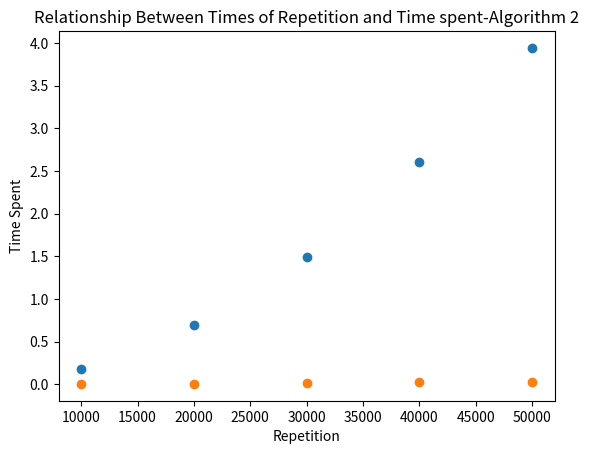

Write the Python code that produced this figure.
#The sieve of Erastothenes
'''
Assignment 9 - Benchmarking Algorithms


Coding convention: 
(a) lower case file name
(b) Name, Date, Title, Purpose in multiline comment at the beginning
(c) mixedCase variable names

(1) Create two functions: prime1(n) and prime2(n) that take a number that represents the set of integers from which to find prime numbers.  For example, n=1000 specifies that the function will look for primes up to 1000.
(2) Find out how to measure elapsed time in Python
(3) Write a program that determines the amount of time taken to find primes up to the following values: n=[10000,20000,30000,40000,50000]
(4) Output of the program:
'''
'''
prime  =  1
num = 2
while prime <= 2000000:
    if prime % 2 = 0 or prime % 3 = or prime % 5 = 0
    
    for num in range (1, prime):
        if prime % num == 0:
            break
        else:
            print (prime)
        num = num + 1
    prime = prime + 1
'''
'''
primes = [2]
i = 2
for i in range (2, 1000):
    for j in range (0, len(primes)):
        if i % primes[j] == 0:
            break
        if j == len(primes)-1:
            primes.append(i)
print(primes)
'''
import time
import decimal
import matplotlib.pyplot as plt
time_spent1 = []
time_spent2 = []
#start_time = time.time()
def function_(n):
    start_time = time.time()
    prime = [2]
    for i in range (3, n):
        isPrime = True
        for j in prime:
            if i % j == 0:
                isPrime = False
        if isPrime == True:
            prime.append(i)
    #print(prime)
    acurate_time = decimal.Decimal(time.time() - start_time)
    #a.quantize(decimal.Decimal('0.00000'))
    time_spent1.append(acurate_time.quantize(decimal.Decimal('0.00000')))
    #return time_spent1
'''
repeat = [10000, 20000, 30000, 40000, 50000]
for i in range (0, len(repeat)):
    function_(repeat[i])
print (time_spent1)
'''   


#print("--- %s seconds ---" % (time.time() - start_time))
def function__(n):
    list_of_prime = []
#n = 100
    start_time = time.time()
    number = [1] * (n+1)
    for i in range (2, len(number)):
        j = i
        while j < len(number):
            if j > i:
                number[j] = 0
            j += i
    for i in range (2, len(number)):
        if number[i] != 0:
            list_of_prime.append(i)
            #print(list_of_prime)
    acurate_time = decimal.Decimal(time.time() - start_time)
    #a.quantize(decimal.Decimal('0.00000'))
    time_spent2.append(acurate_time.quantize(decimal.Decimal('0.00000')))
    #return time_spent2

repeat = [10000, 20000, 30000, 40000, 50000]
for i in range (0, len(repeat)):
    function_(repeat[i])
    function__(repeat[i])
    
print (" time spent on algorithm 1: "+"\nrange          time spent")

for i in range (0, len(repeat)):
    print(str(repeat[i])+"          "+str(time_spent1[i]))
print (" time spent on algorithm 2: "+"\nrange          time spent")
for i in range (0, len(repeat)):
    print(str(repeat[i])+"          "+str(time_spent2[i]))
#print (time_spent1)
#print (time_spent2)
plt.scatter(repeat,time_spent1)
plt.title('Relationship Between Times of Repetition and Time spent-Algorithm 1')
plt.xlabel('Repetition')
plt.ylabel('Time Spent')
plt.show()
plt.scatter(repeat,time_spent2)
plt.title('Relationship Between Times of Repetition and Time spent-Algorithm 2')
plt.xlabel('Repetition')
plt.ylabel('Time Spent')
plt.show()
